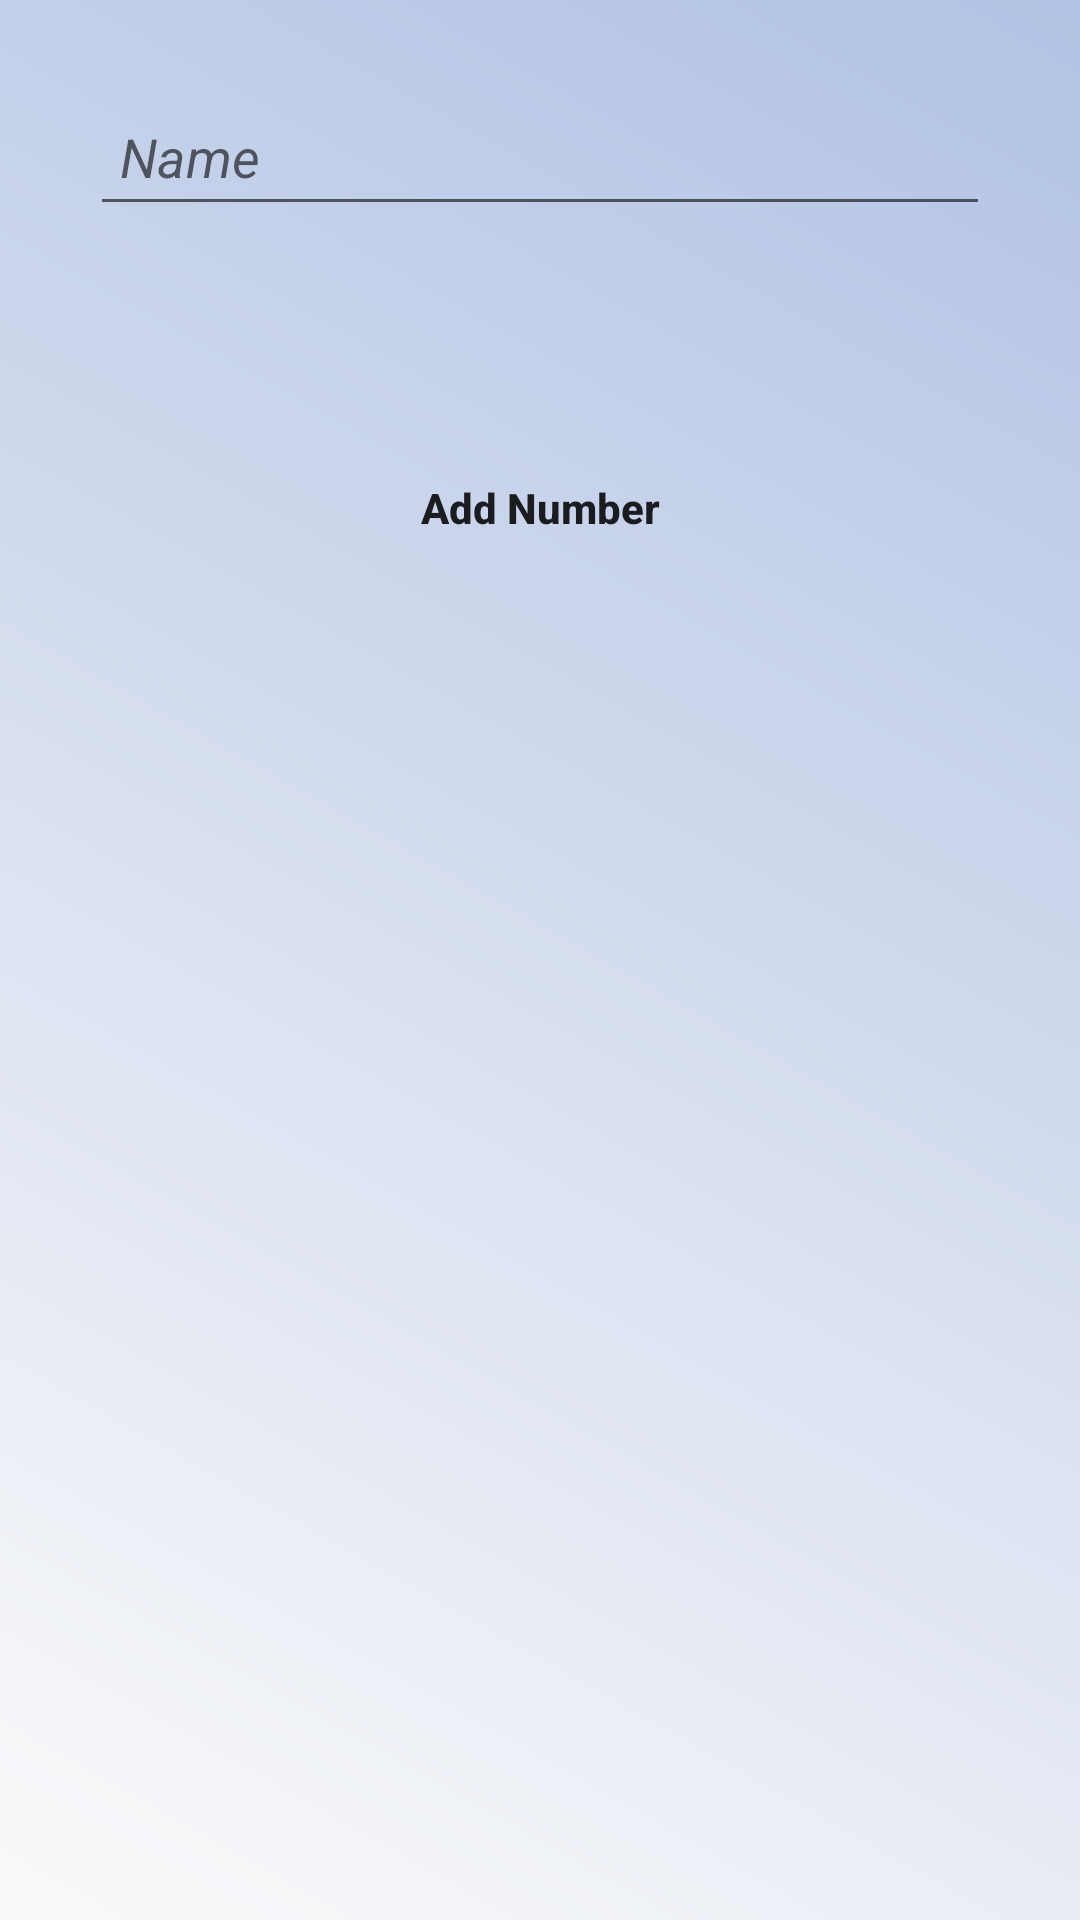

Produce the Android XML layout that renders to this screen, including the resource entries it uses.
<!-- AndroidManifest.xml: activity theme AppTheme.NoActionBar -->
<!-- res/layout/activity_pluss.xml -->
<?xml version="1.0" encoding="utf-8"?>
<RelativeLayout xmlns:android="http://schemas.android.com/apk/res/android"
    xmlns:app="http://schemas.android.com/apk/res-auto"
    xmlns:tools="http://schemas.android.com/tools"
    android:layout_width="match_parent"
    android:layout_height="match_parent"
    tools:context=".plussActivity"
    android:background="@drawable/backgradiant">
    <com.google.android.material.textfield.TextInputLayout
        android:id="@+id/inputname"
        android:layout_width="match_parent"
        android:layout_height="wrap_content"
        android:layout_marginTop="20dp"
        android:paddingLeft="30dp"
        android:paddingRight="30dp">

        <EditText
            android:id="@+id/edtname"
            android:layout_width="match_parent"
            android:layout_height="wrap_content"
            android:layout_marginTop="20dp"
            android:hint="Name"
            android:textColorHint="@color/colorPrimary"
            android:padding="10dp"
            android:ems="10"
            android:textStyle="italic"
            />
    </com.google.android.material.textfield.TextInputLayout>
    <Button
        android:layout_width="wrap_content"
        android:layout_height="wrap_content"
        android:layout_below="@+id/inputname"
        android:layout_marginVertical="70dp"
        android:layout_centerHorizontal="true"
        android:text="Add Number"
        android:textAllCaps="false"
        android:onClick="btnnumberpluss"
        tools:ignore="OnClick"
        android:background="@drawable/btnback"
        android:textStyle="bold"/>
</RelativeLayout>
<!-- resources referenced by this layout -->
<resources>
  <color name="colorPrimary">#4369d1</color>
  <!-- drawable backgradiant (drawable-mdpi) -->
  <?xml version="1.0" encoding="utf-8"?>
  <shape xmlns:android="http://schemas.android.com/apk/res/android"
      android:shape="rectangle">
      <gradient
          android:startColor="#fafafa"
          android:endColor="#b1c2e4"
          android:angle="45"
          />
  </shape>
  <style name="AppTheme.NoActionBar">
          <item name="windowActionBar">false</item>
          <item name="windowNoTitle">true</item>
  
      </style>
</resources>
